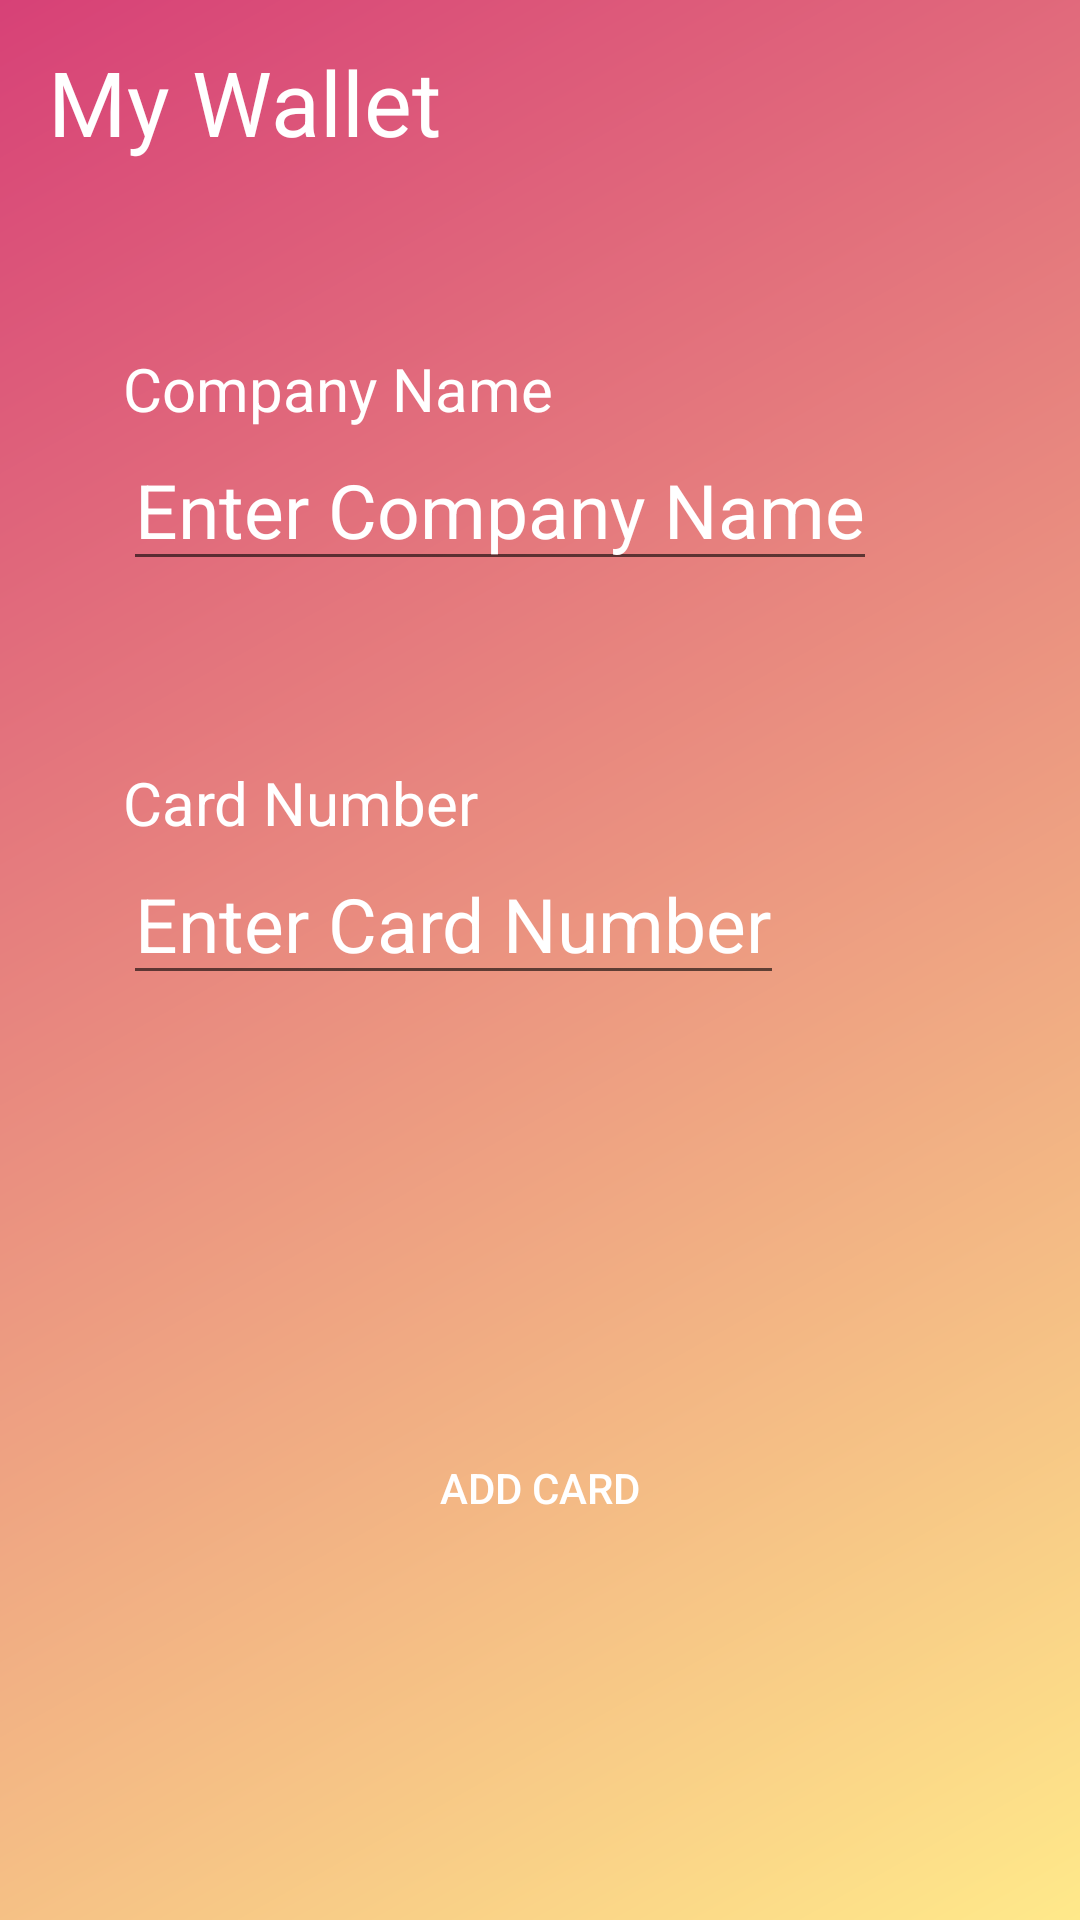

The Android layout XML behind this screen, and the referenced resources:
<!-- AndroidManifest.xml: application theme AppTheme -->
<!-- res/layout/activity_fullscreen.xml -->
<?xml version="1.0" encoding="utf-8"?>
<RelativeLayout xmlns:android="http://schemas.android.com/apk/res/android"
    xmlns:app="http://schemas.android.com/apk/res-auto"
    xmlns:tools="http://schemas.android.com/tools"
    android:id="@+id/container"
    android:layout_width="match_parent"
    android:layout_height="match_parent"
    android:background="@drawable/gradient_bg"
    tools:context=".MainActivity">

    <com.google.android.material.appbar.AppBarLayout
        android:id="@+id/appbar_layout"
        android:layout_width="match_parent"
        android:layout_height="wrap_content"
        android:theme="@style/AppBarTheme"
        android:minHeight="?attr/actionBarSize"
        app:elevation="0dp">

        <androidx.appcompat.widget.Toolbar
            android:id="@+id/toolbar"
            android:layout_width="match_parent"
            android:layout_height="match_parent"
            android:layout_alignParentTop="true"
            app:titleTextColor="@color/colorWhite">

            <TextView
                android:id="@+id/add_card_text"
                android:layout_width="match_parent"
                android:layout_height="wrap_content"
                android:paddingTop="12dp"
                android:text="@string/app_name"
                android:textColor="@color/colorWhite"
                android:textSize="30sp"/>

        </androidx.appcompat.widget.Toolbar>

    </com.google.android.material.appbar.AppBarLayout>

    <TextView
        android:id="@+id/textView"
        android:layout_width="wrap_content"
        android:layout_height="wrap_content"
        android:layout_alignParentStart="true"
        android:layout_alignParentTop="true"
        android:layout_marginStart="41dp"
        android:layout_marginTop="116dp"
        android:textColor="@color/colorWhite"
        android:textSize="20sp"
        android:text="Company Name" />
    <EditText
        android:id="@+id/edit_text"
        android:layout_width="wrap_content"
        android:layout_height="wrap_content"
        android:layout_below="@id/textView"
        android:layout_marginStart="41dp"
        android:hint="Enter Company Name"
        android:textColor="@color/colorWhite"
        android:textColorHint="@color/colorWhite"
        android:textSize="25sp"/>

    <TextView
        android:id="@+id/textView2"
        android:layout_width="wrap_content"
        android:layout_height="wrap_content"
        android:layout_alignStart="@+id/textView"
        android:layout_alignParentTop="true"
        android:layout_marginTop="254dp"
        android:text="Card Number"
        android:textColor="@color/colorWhite"
        android:textSize="20sp"
        />

    <EditText
        android:id="@+id/edit_text2"
        android:layout_width="wrap_content"
        android:layout_height="wrap_content"
        android:layout_below="@id/textView2"
        android:layout_marginStart="41dp"
        android:hint="Enter Card Number"
        android:textColor="@color/colorWhite"
        android:textColorHint="@color/colorWhite"
        android:textSize="25sp"/>

    <Button
        android:layout_height="wrap_content"
        android:layout_width="wrap_content"
        android:layout_centerHorizontal="true"
        android:text="Add Card"
        android:textColor="@color/colorWhite"
        android:layout_alignParentBottom="true"
        android:layout_marginBottom="120dp"
        android:onClick="addData"
        android:background="?android:attr/selectableItemBackground"/>

</RelativeLayout>
<!-- resources referenced by this layout -->
<resources>
  <color name="colorWhite">#FFF</color>
  <!-- drawable gradient_bg (drawable) -->
  <?xml version="1.0" encoding="utf-8" ?>
      <shape xmlns:android="http://schemas.android.com/apk/res/android">
          <gradient
              android:startColor="#FFE98A"
              android:endColor="#D74177"
              android:angle="135"
              />
      </shape>
  <string name="app_name">My Wallet</string>
  <style name="AppBarTheme" parent="Theme.AppCompat.Light.DarkActionBar">
          
          <item name="colorPrimary">@android:color/transparent</item>
          <item name="colorPrimaryDark">#ec407a</item>
  
          <item name="colorAccent">@color/colorWhite</item>
      </style>
  <style name="AppTheme" parent="Theme.AppCompat.Light.NoActionBar">
          
          <item name="colorPrimary">@color/colorPrimary</item>
          <item name="colorPrimaryDark">@color/colorPrimaryDark</item>
          <item name="colorAccent">@color/colorAccent</item>
      </style>
  <color name="colorPrimary">#008577</color>
  <color name="colorPrimaryDark">#00574B</color>
  <color name="colorAccent">#D81B60</color>
</resources>
